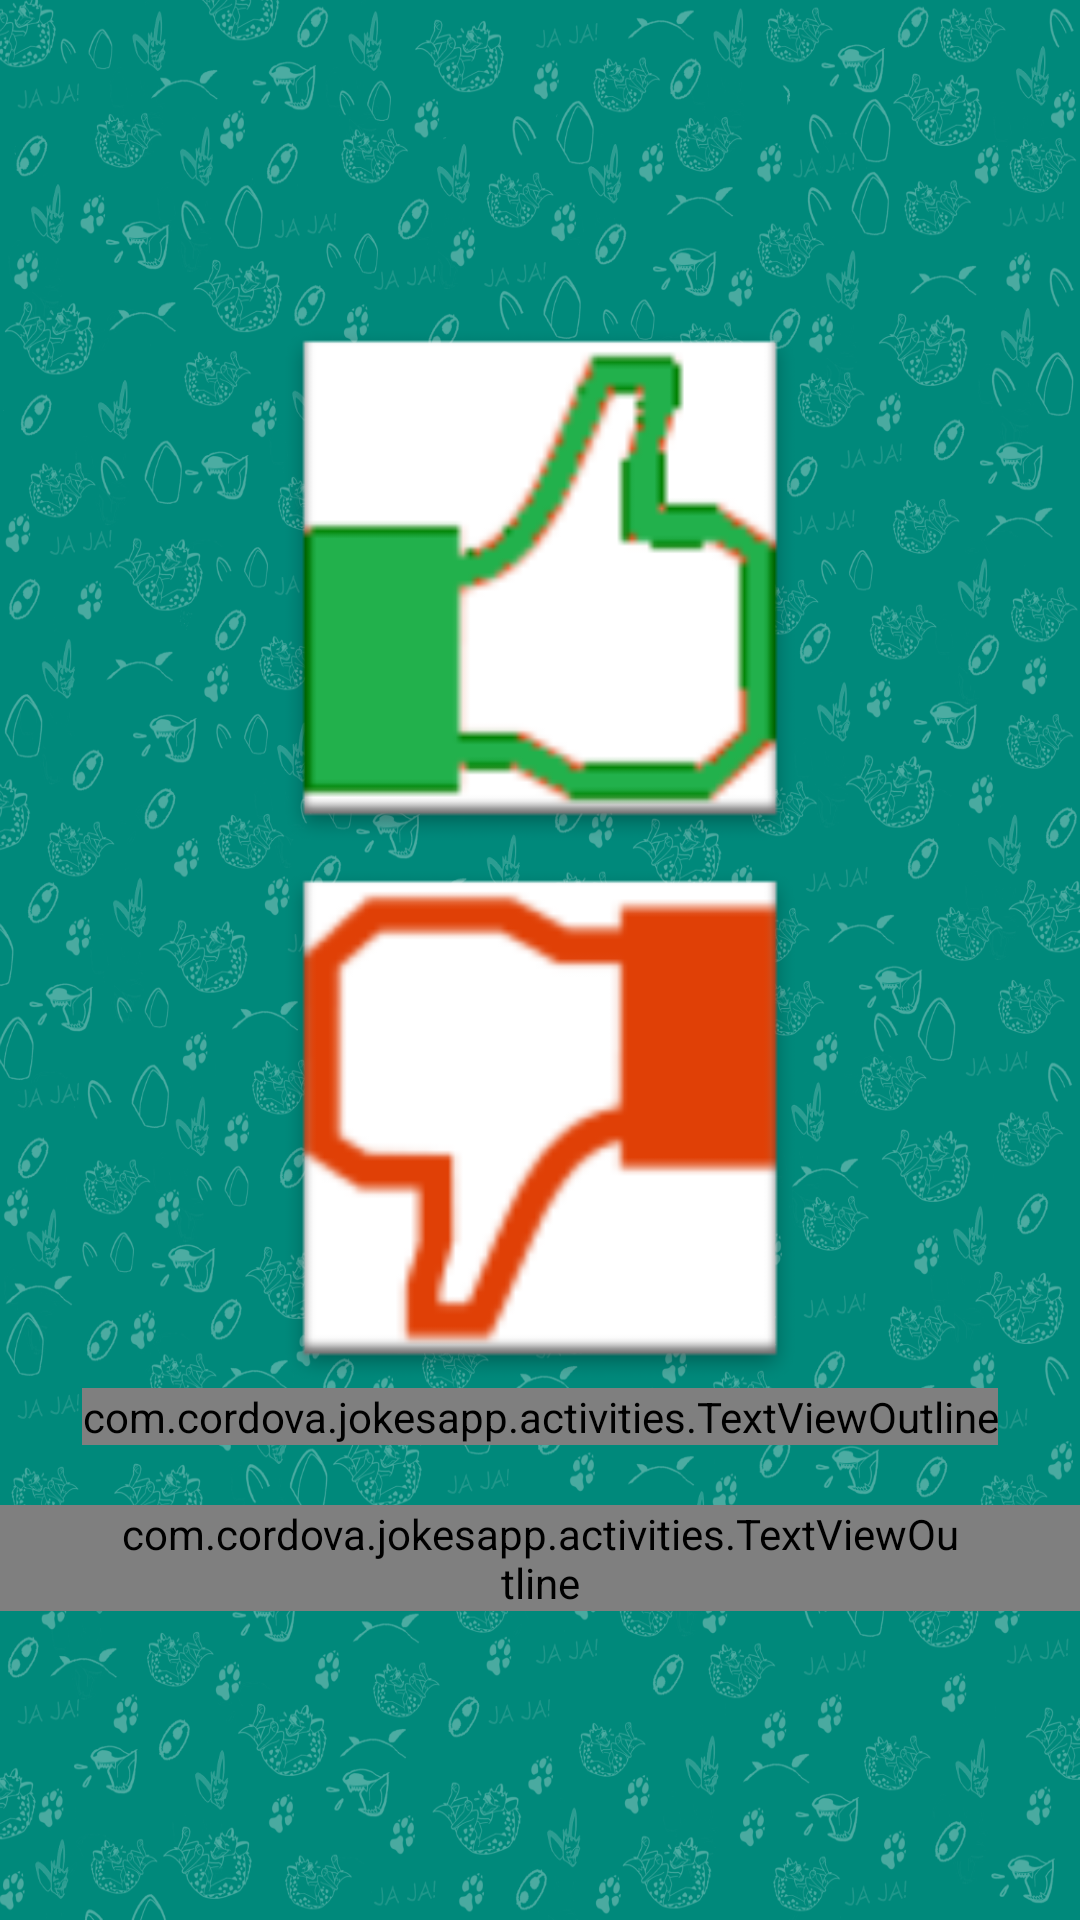

Layout XML and referenced resources for this Android screen:
<!-- AndroidManifest.xml: application theme AppTheme.NoActionBar -->
<!-- res/layout/welcome_side4.xml -->
<?xml version="1.0" encoding="utf-8"?>
<RelativeLayout xmlns:android="http://schemas.android.com/apk/res/android"
    xmlns:custom="http://schemas.android.com/apk/res-auto"
    android:layout_width="match_parent"
    android:layout_height="match_parent"
    android:background="@color/bg_screen_like_dislike">

    <ImageView
        android:layout_width="match_parent"
        android:layout_height="match_parent"
        android:background="@mipmap/background"
        android:adjustViewBounds="true"
        android:cropToPadding="true"
        android:alpha=".3"/>

    <LinearLayout
        android:layout_width="wrap_content"
        android:layout_height="wrap_content"
        android:layout_centerInParent="true"
        android:gravity="center_horizontal"
        android:orientation="vertical">

        <ImageView
            android:layout_width="@dimen/img_width_height"
            android:layout_height="@dimen/img_width_height"
            android:src="@mipmap/ic_like" />

        <ImageView
            android:layout_width="@dimen/img_width_height"
            android:layout_height="@dimen/img_width_height"
            android:src="@mipmap/ic_dislike" />

        <com.cordova.jokesapp.activities.TextViewOutline
            android:layout_width="wrap_content"
            android:layout_height="wrap_content"
            android:text="@string/slide_4_title"
            android:textColor="@android:color/white"
            android:textSize="@dimen/slide_title"
            android:textStyle="bold"
            android:shadowColor="@color/bg_screen_like_dislike"
            android:shadowDx="0"
            android:shadowDy="0"
            android:shadowRadius="2"
            custom:outlineSize="@dimen/outline_size"
            custom:outlineColor="@color/bg_screen_like_dislike"/>

        <com.cordova.jokesapp.activities.TextViewOutline
            android:layout_width="wrap_content"
            android:layout_height="wrap_content"
            android:layout_marginTop="20dp"
            android:paddingLeft="@dimen/desc_padding"
            android:paddingRight="@dimen/desc_padding"
            android:text="@string/slide_4_desc"
            android:textAlignment="center"
            android:shadowColor="@color/bg_screen_like_dislike"
            android:shadowDx="0"
            android:shadowDy="0"
            android:shadowRadius="2"
            android:textColor="@android:color/white"
            custom:outlineSize="@dimen/outline_size"
            custom:outlineColor="@color/bg_screen_like_dislike"
            android:textSize="18sp" />

    </LinearLayout>

</RelativeLayout>
<!-- resources referenced by this layout -->
<resources>
  <color name="bg_screen_like_dislike">#00897B</color>
  <dimen name="desc_padding">40dp</dimen>
  <dimen name="img_width_height">180dp</dimen>
  <dimen name="outline_size">8dp</dimen>
  <dimen name="slide_title">30dp</dimen>
  <!-- mipmap background: jpg bitmap (mipmap, 174894 bytes) -->
  <!-- mipmap ic_dislike: png bitmap (mipmap, 45669 bytes) -->
  <!-- mipmap ic_like: png bitmap (mipmap, 45224 bytes) -->
  <string name="slide_4_desc">Dale like o dislike, danos tu opinión. Los peores desaparecerán</string>
  <string name="slide_4_title">VALORÁ</string>
  <style name="AppTheme.NoActionBar">
          <item name="windowActionBar">false</item>
          <item name="windowNoTitle">true</item>
      </style>
</resources>
